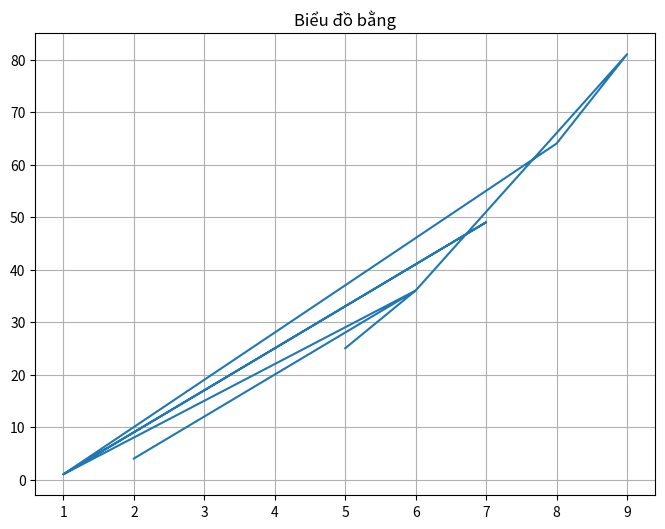

Generate this figure with matplotlib:
import matplotlib.pyplot as plt

import numpy as np

fig, ax = plt.subplots(figsize=(8, 6))

x = np.random.randint(1, 10, 10)
y = x**2

ax.grid()
ax.set_title("Biểu đồ bằng")
ax.plot(x, y)

plt.show()